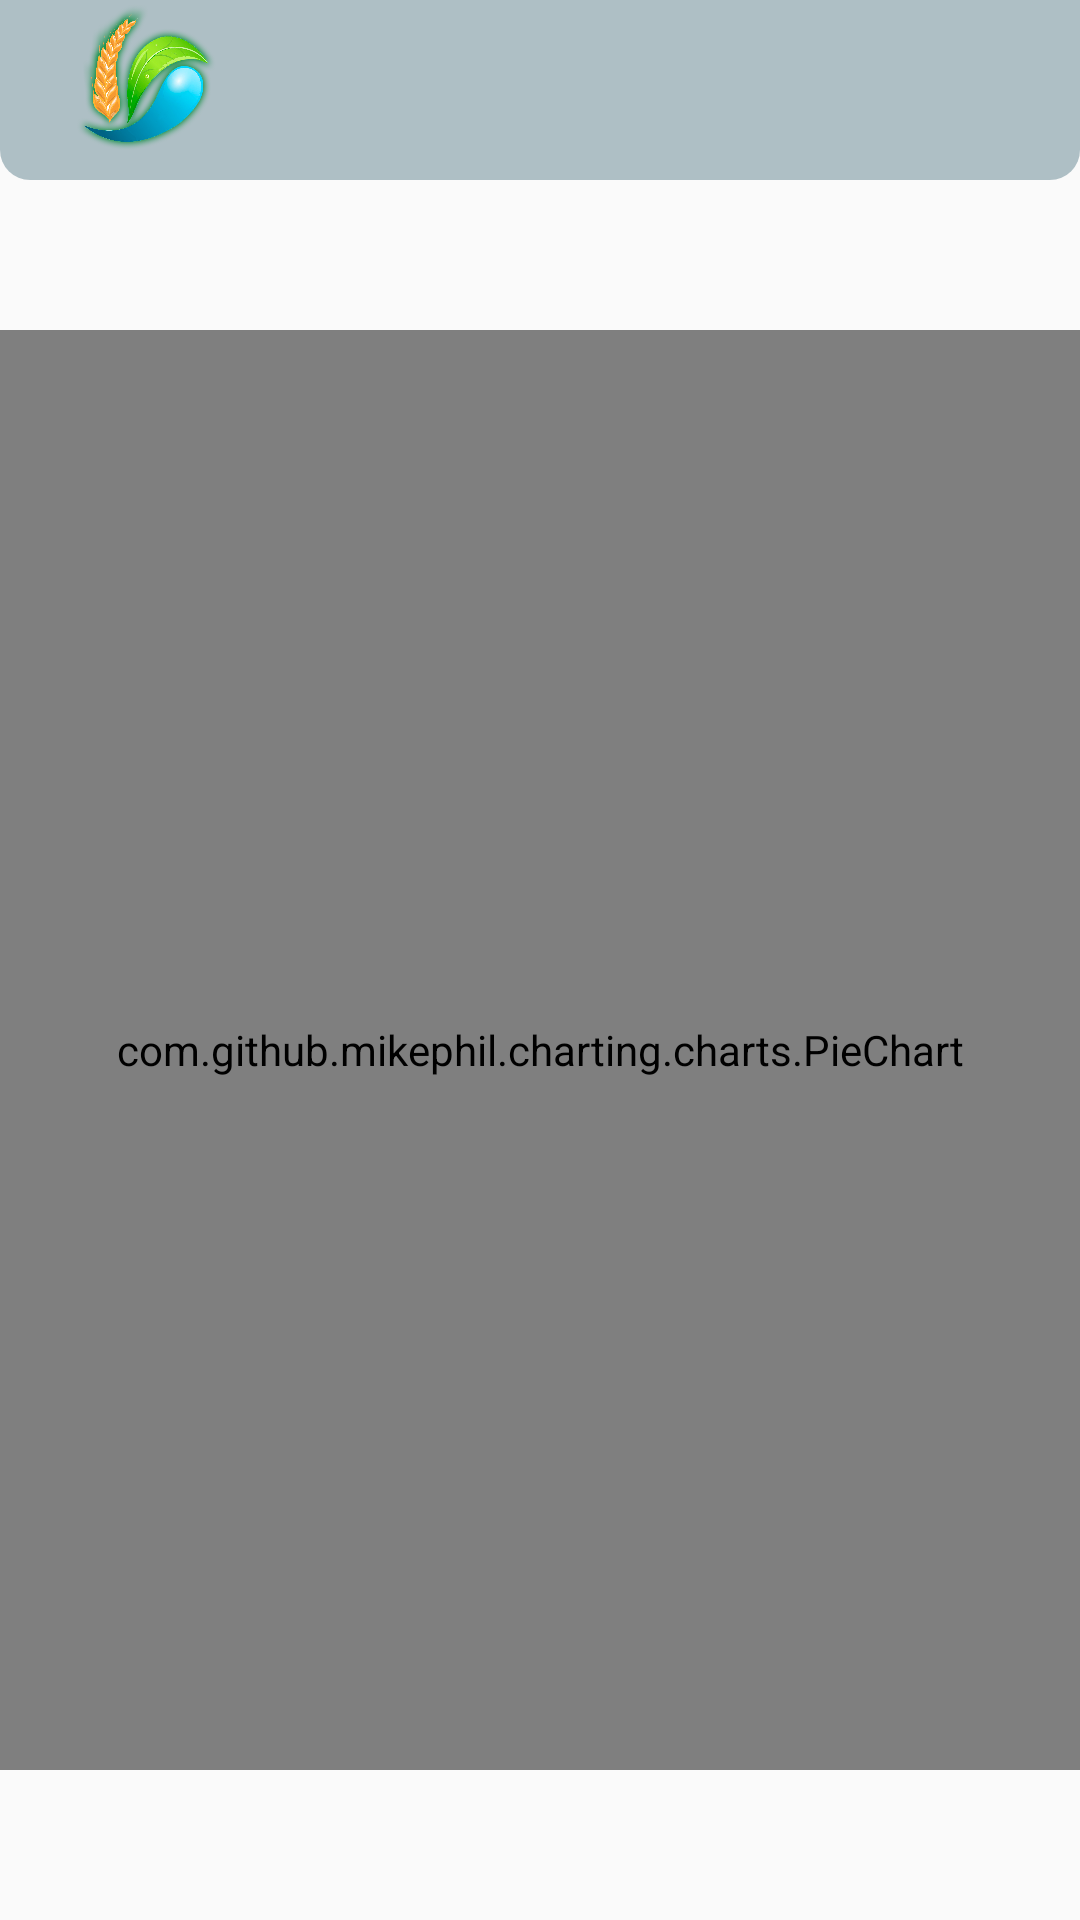

Produce the Android XML layout that renders to this screen, including the resource entries it uses.
<!-- AndroidManifest.xml: application theme Theme.RegaGest -->
<!-- res/layout/activity_admin_stats.xml -->
<?xml version="1.0" encoding="utf-8"?>
<androidx.constraintlayout.widget.ConstraintLayout xmlns:android="http://schemas.android.com/apk/res/android"
    xmlns:app="http://schemas.android.com/apk/res-auto"
    xmlns:tools="http://schemas.android.com/tools"
    android:layout_width="match_parent"
    android:layout_height="match_parent"
    tools:context=".activity.AdminStatsActivity">

    <androidx.appcompat.widget.Toolbar
        android:id="@+id/toolbarAdminStats"
        android:layout_width="match_parent"
        android:layout_height="60dp"
        android:background="@drawable/esquinas_redondeadas_toolbar"
        android:minHeight="?attr/actionBarSize"
        android:theme="?attr/actionBarTheme"
        app:layout_constraintEnd_toEndOf="parent"
        app:layout_constraintStart_toStartOf="parent"
        app:layout_constraintTop_toTopOf="parent">

        <ImageView
            android:id="@+id/ivLogoAdminStats"
            android:layout_width="60dp"
            android:layout_height="match_parent"
            android:contentDescription="@string/icono_toolbar"
            android:scaleType="centerInside"
            app:srcCompat="@drawable/logo1"
            tools:ignore="ImageContrastCheck"
            tools:layout_editor_absoluteX="16dp"
            tools:layout_editor_absoluteY="6dp" />

        <ImageButton
            android:id="@+id/ibtnExitAdminStats"
            android:layout_width="60dp"
            android:layout_height="50dp"
            android:layout_gravity="end"
            android:background="#00FFFFFF"
            android:contentDescription="@string/boton_salir_admin_stats"
            android:scaleType="centerInside"
            android:scaleX="0.6"
            android:scaleY="0.6"
            android:layout_marginEnd="10dp"
            app:srcCompat="@drawable/exit"
            tools:ignore="TouchTargetSizeCheck"
            tools:layout_editor_absoluteX="347dp"
            tools:layout_editor_absoluteY="5dp" />
    </androidx.appcompat.widget.Toolbar>

    <com.github.mikephil.charting.charts.PieChart
        android:id="@+id/pieChartAdminStats"
        android:layout_width="match_parent"
        android:layout_height="0dp"
        android:layout_marginTop="50dp"
        android:layout_marginBottom="50dp"
        app:layout_constraintBottom_toBottomOf="parent"
        app:layout_constraintEnd_toEndOf="parent"
        app:layout_constraintStart_toStartOf="parent"
        app:layout_constraintTop_toBottomOf="@+id/toolbarAdminStats">

    </com.github.mikephil.charting.charts.PieChart>

</androidx.constraintlayout.widget.ConstraintLayout>
<!-- resources referenced by this layout -->
<resources>
  <!-- drawable esquinas_redondeadas_toolbar (drawable) -->
  <?xml version="1.0" encoding="utf-8"?>
  <shape xmlns:android="http://schemas.android.com/apk/res/android" android:shape="rectangle">
      <padding android:left="1dp"
          android:top="1dp"
          android:right="1dp"
          android:bottom="1dp"/>
      <solid android:color="#AE8CA4AE"/>
      <corners  android:bottomLeftRadius="10dp"
          android:bottomRightRadius="10dp"/>
  </shape>
  <!-- drawable logo1: png bitmap (drawable, 631471 bytes) -->
  <string name="boton_salir_admin_stats">boton salir admin stats</string>
  <string name="icono_toolbar" />
  <style name="Theme.RegaGest" parent="Theme.AppCompat.Light.NoActionBar">
          
          <item name="colorPrimary">@color/purple_500</item>
          <item name="colorPrimaryVariant">@color/purple_700</item>
          <item name="colorOnPrimary">@color/white</item>
          
          <item name="colorSecondary">@color/teal_200</item>
          <item name="colorSecondaryVariant">@color/teal_700</item>
          <item name="colorOnSecondary">@color/black</item>
          
          <item name="android:statusBarColor">?attr/colorPrimaryVariant</item>
          
      </style>
  <!-- not gathered from this repository: default colours our renderer supplied (Android Studio template values) -->
  <color name="purple_500">#FF6200EE</color>
  <color name="purple_700">#FF3700B3</color>
  <color name="teal_200">#FF03DAC5</color>
  <color name="teal_700">#FF018786</color>
  <color name="black">#FF000000</color>
  <color name="white">#FFFFFFFF</color>
</resources>
